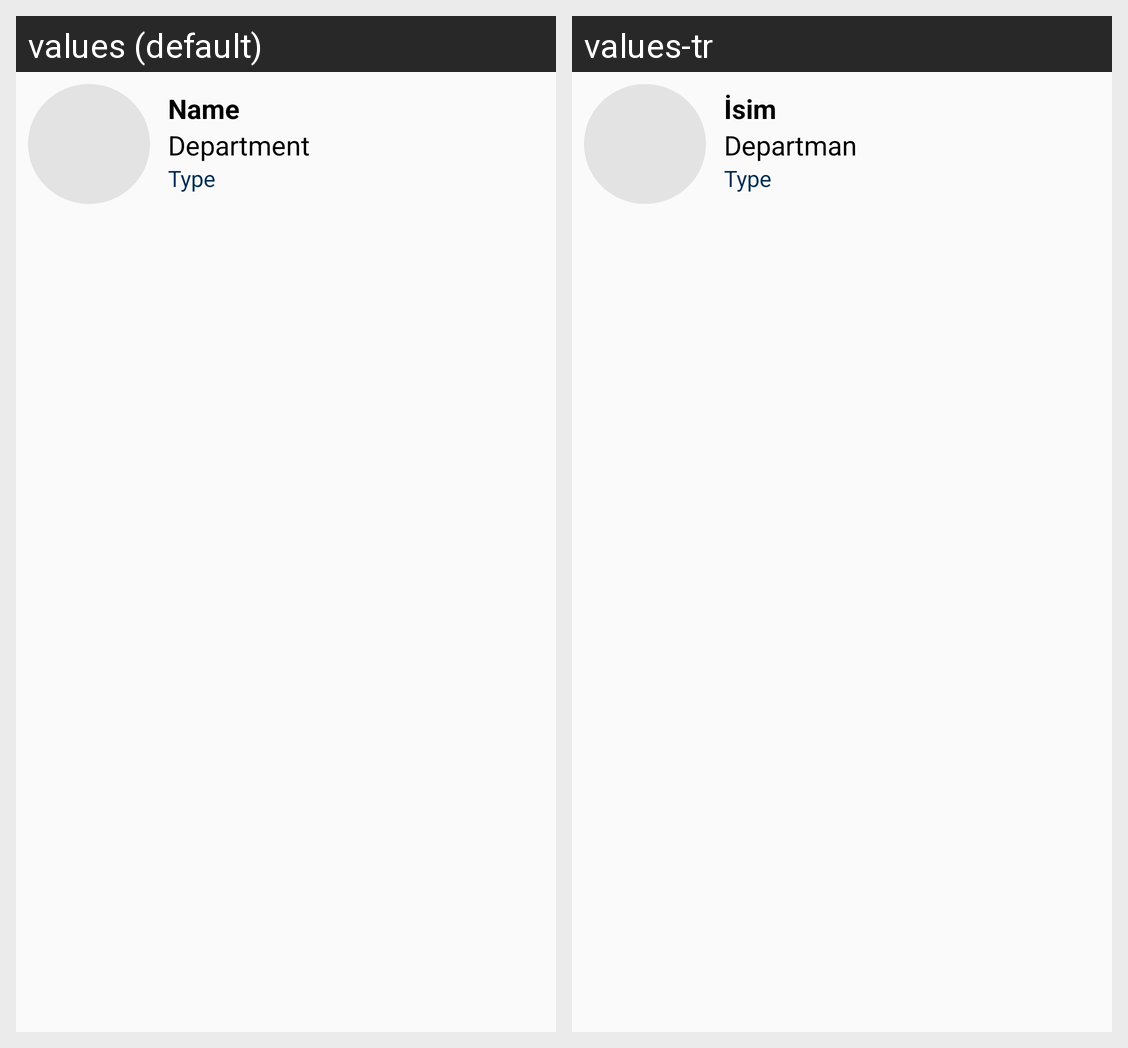

The Android screen above is rendered under two locales of the same app. Produce the string resources it draws, with the default and per-locale values.
Android screen res/layout/view_employee_cell.xml rendered under 2 locales, left to right: values (default), values-tr. Device: Nexus 5 (rendered at 1080×1920; each locale shown at half size, 540×960, under a caption strip naming it); theme Theme.AppCompat.DayNight.NoActionBar.
Strings drawn on this screen, with the default value and each locale's value (text and hints the layout hard-codes, and strings that could not be matched under every locale, appear in the picture but are not listed):

Name
  values: Name
  values-tr: İsim

Department
  values: Department
  values-tr: Departman
